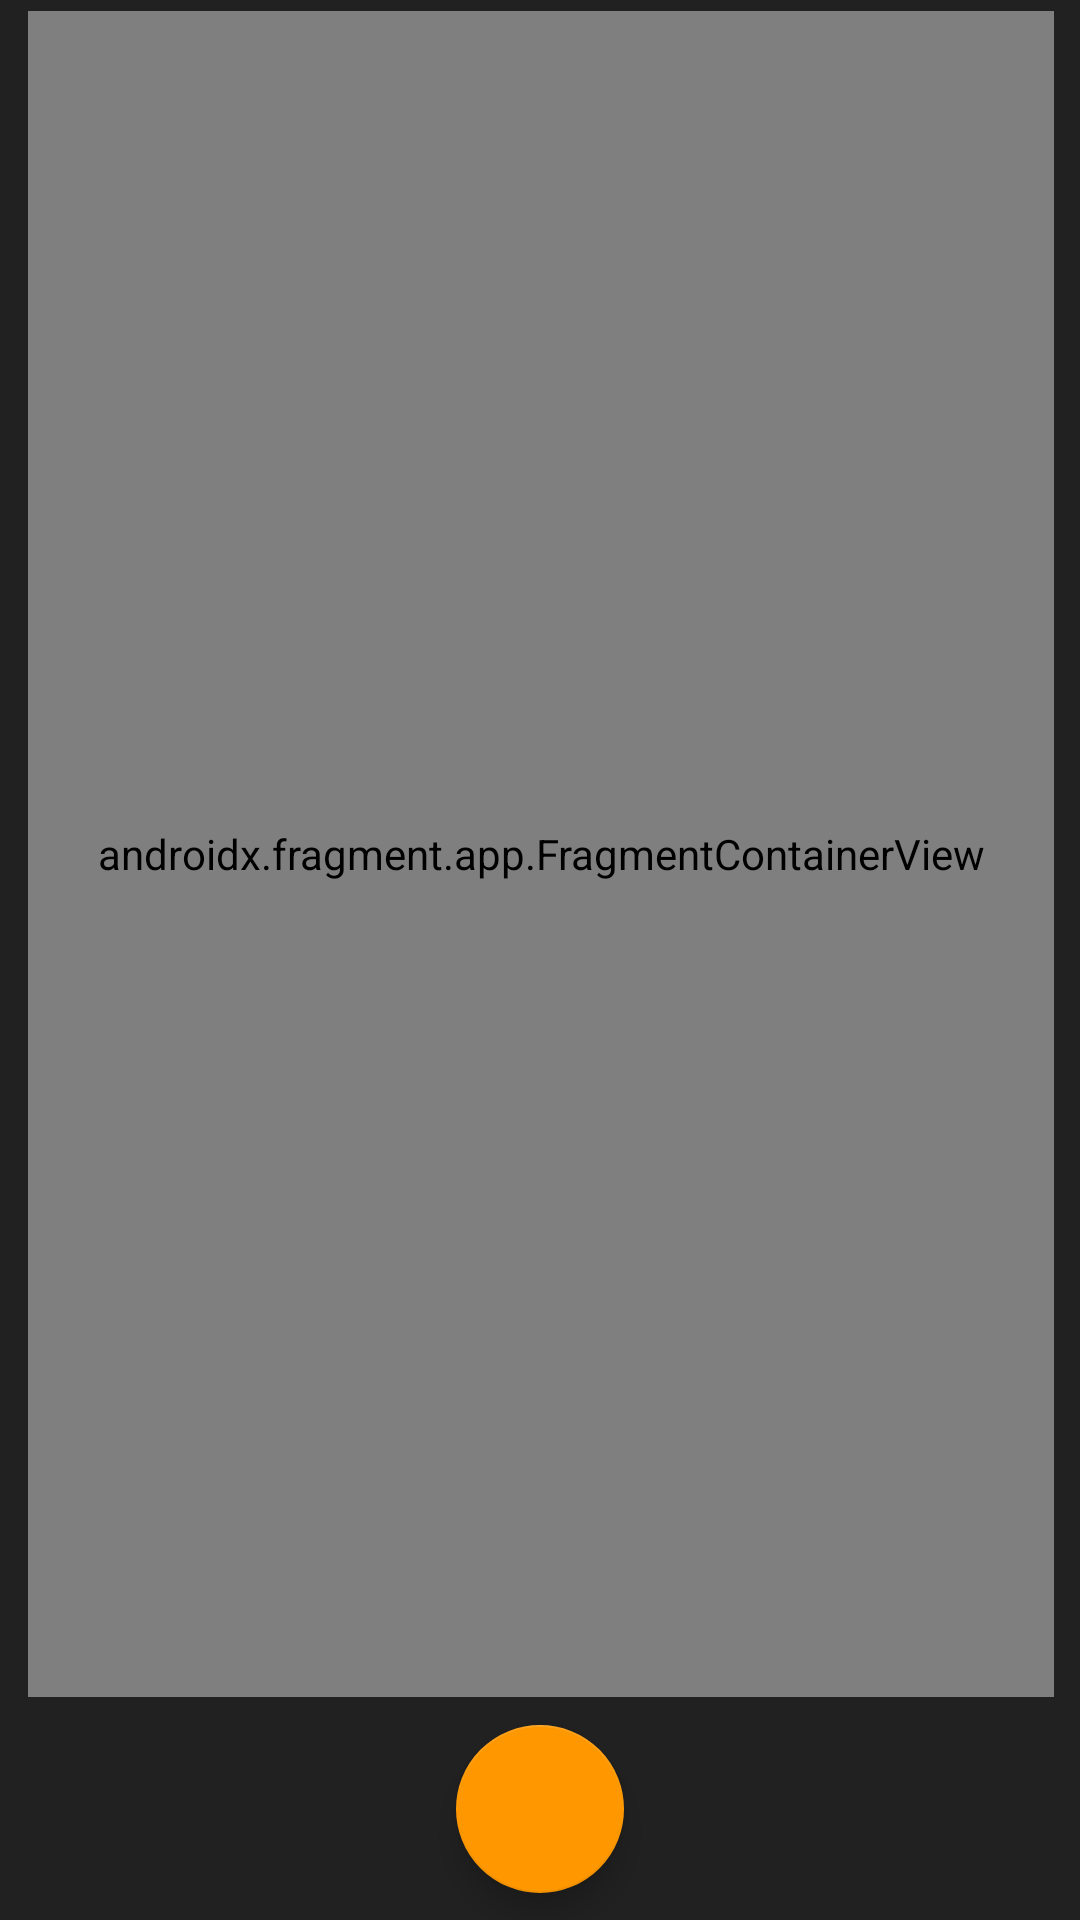

Here is an Android app screen rendered from its layout file. Give the layout XML and the strings, colors and styles it references.
<!-- AndroidManifest.xml: application theme Theme.SoSIT -->
<!-- res/layout/activity_maps.xml -->
<?xml version="1.0" encoding="utf-8"?>
<androidx.constraintlayout.widget.ConstraintLayout xmlns:android="http://schemas.android.com/apk/res/android"
    xmlns:map="http://schemas.android.com/apk/res-auto"
    xmlns:tools="http://schemas.android.com/tools"
    android:id="@+id/relativeLayout"
    android:layout_width="match_parent"
    android:layout_height="match_parent"
    android:background="@color/darkgrey"
    tools:context=".kartru.activities.Maps">

    <androidx.fragment.app.FragmentContainerView
        android:id="@+id/map"
        android:name="com.google.android.gms.maps.SupportMapFragment"
        android:layout_width="342dp"
        android:layout_height="562dp"
        android:layout_marginTop="8dp"
        map:cameraBearing="112.5"
        map:cameraTargetLat="-33.796923"
        map:cameraTargetLng="150.922433"
        map:cameraTilt="30"
        map:cameraZoom="13"
        map:layout_constraintBottom_toTopOf="@+id/guideline6"
        map:layout_constraintEnd_toStartOf="@+id/guideline13"
        map:layout_constraintHorizontal_bias="0.486"
        map:layout_constraintStart_toStartOf="@+id/guideline12"
        map:layout_constraintTop_toTopOf="parent"
        map:layout_constraintVertical_bias="0.346"
        map:mapType="normal"
        map:uiCompass="true"
        map:uiRotateGestures="true"
        map:uiScrollGestures="true"
        map:uiTiltGestures="true"
        map:uiZoomControls="true"
        map:uiZoomGestures="true" />

    <androidx.constraintlayout.widget.Guideline
        android:id="@+id/guideline10"
        android:layout_width="wrap_content"
        android:layout_height="wrap_content"
        android:orientation="vertical"
        map:layout_constraintGuide_percent="0.35" />

    <androidx.constraintlayout.widget.Guideline
        android:id="@+id/guideline11"
        android:layout_width="wrap_content"
        android:layout_height="wrap_content"
        android:orientation="vertical"
        map:layout_constraintGuide_percent="0.65" />

    <com.google.android.material.floatingactionbutton.FloatingActionButton
        android:id="@+id/loc_work"
        android:layout_width="56dp"
        android:layout_height="56dp"
        android:clickable="true"
        android:contentDescription="@string/todo"
        map:backgroundTint="@color/orange"
        map:layout_constraintBottom_toBottomOf="parent"
        map:layout_constraintEnd_toStartOf="@+id/guideline11"
        map:layout_constraintStart_toStartOf="@+id/guideline10"
        map:layout_constraintTop_toBottomOf="@+id/map"
        map:srcCompat="@drawable/ic_arrow" />

    <androidx.constraintlayout.widget.Guideline
        android:id="@+id/guideline12"
        android:layout_width="wrap_content"
        android:layout_height="wrap_content"
        android:orientation="vertical"
        map:layout_constraintGuide_percent="0.05" />

    <androidx.constraintlayout.widget.Guideline
        android:id="@+id/guideline13"
        android:layout_width="wrap_content"
        android:layout_height="wrap_content"
        android:orientation="vertical"
        map:layout_constraintGuide_percent="0.95" />

    <androidx.constraintlayout.widget.Guideline
        android:id="@+id/guideline6"
        android:layout_width="wrap_content"
        android:layout_height="wrap_content"
        android:orientation="horizontal"
        map:layout_constraintGuide_percent="0.87" />


</androidx.constraintlayout.widget.ConstraintLayout>
<!-- resources referenced by this layout -->
<resources>
  <color name="darkgrey">#FF212121</color>
  <color name="orange">#FF9800</color>
  <string name="todo">TODO</string>
  <style name="Theme.SoSIT" parent="Theme.MaterialComponents.DayNight.NoActionBar">
          
          <item name="colorPrimary">@color/black</item>
          <item name="colorPrimaryVariant">@color/darkgrey</item>
          <item name="colorOnPrimary">@color/white</item>
          
          <item name="colorSecondary">@color/teal_200</item>
          <item name="colorSecondaryVariant">@color/teal_700</item>
          <item name="colorOnSecondary">@color/black</item>
          
          <item name="android:statusBarColor" tools:targetApi="l">?attr/colorPrimaryVariant</item>
          
      </style>
  <color name="black">#FF000000</color>
  <color name="white">#FFFFFFFF</color>
  <color name="teal_200">#FF03DAC5</color>
  <color name="teal_700">#FF018786</color>
</resources>
